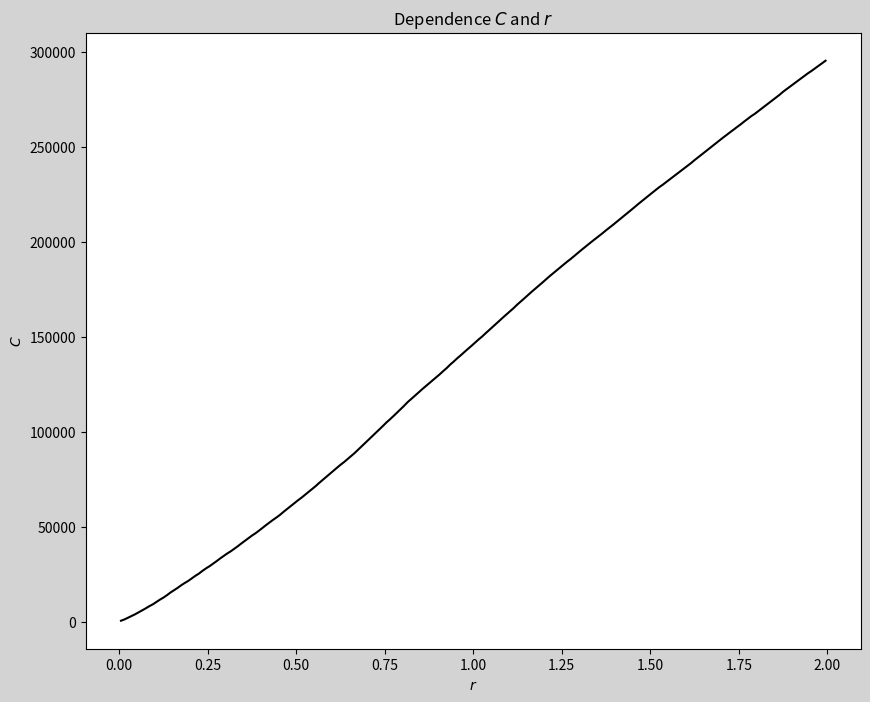

Source code (Python): (Note: this script raises an exception after producing the figure.)
from matplotlib import pyplot as plt
from math import floor, log


class HenonMap():
    def __init__(self) -> None:
        """initialize"""
        self.x = 0
        self.y = 0
        self.a = 1.4
        self.b = 0.3
        self.cnt = 1000

    def henon(self):
        """return henon points"""
        return self.a - self.x * self.x + self.b * self.y, self.x

    def preprocessing(self):
        x_array = []
        y_array = []
        for i in range(self.cnt+1000):
            self.x, self.y = self.henon()
            if i < 1000:
                continue
            x_array.append(self.x)
            y_array.append(self.y)
        return x_array, y_array

    def calculate_distances(self) -> list:
        xy_array = self.preprocessing()
        h = [0]*200
        for i in range(self.cnt-1):
            for j in range(i+1, self.cnt):
                r = ((xy_array[0][i] - xy_array[0][j]) ** 2 +
                     (xy_array[1][i] - xy_array[1][j]) ** 2) ** (1 / 2)
                if 0 <= round(r, 3) // (0.01) < 200:
                    h[round(round(r, 3) // (0.01))] += 1
        C = [h[0]]
        for i in range(1, 200):
            C.append(C[-1] + h[i])
        return C

    def add_log(self):
        distance = self.calculate_distances()
        U = []  # Uk = log(lk)
        W = []  # Wk = log[C(lk)]
        for k in range(200):
            U.append(log(0.01 * k + 0.005))
        for C in distance:
            if C > 0:  # log(i) ; i > 0
                W.append(log(C))
        return U, W

    def plot_c(self):
        r = []
        for k in range(200):
            r.append(0.01 * k + 0.005)
        C = self.calculate_distances()
        plt.figure(figsize=(10, 8), facecolor='lightgray')
        plt.title('Dependence $C$ and $r$')
        plt.plot(r, C, color='black')
        plt.xlabel('$r$')
        plt.ylabel('$C$')
        plt.savefig('複雑系科学演習/Week12/task12_1', dpi=300)

    def plot_log_c(self):
        U = self.add_log()[0]
        W = self.add_log()[1]
        plt.figure(figsize=(10, 8), facecolor='lightgray')
        plt.title('Dependence $W$ and $U$')
        plt.plot(U, W, color='black', linestyle='none', marker='o')
        plt.xlabel('$U$')
        plt.ylabel('$W$')
        plt.savefig('複雑系科学演習/Week12/task12_2', dpi=300)


task12 = HenonMap()
task12.plot_c()
task12.plot_log_c()
